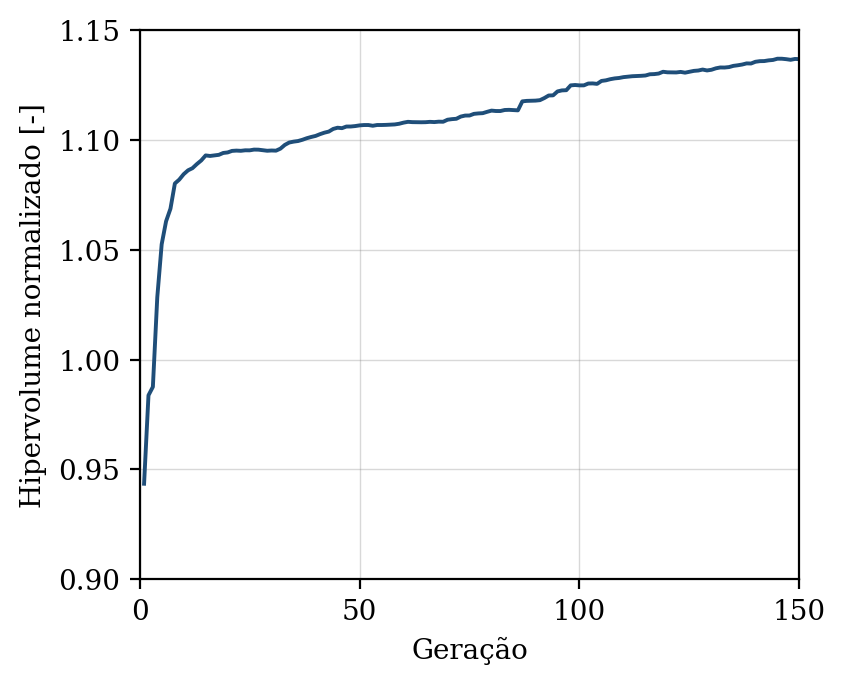

The table this chart was drawn from, first rows:
geracao, hipervolume, n_solucoes, n_avaliacoes
1, 0.9435, 10, 50
2, 0.9837, 16, 100
3, 0.9876, 20, 150
4, 1.028, 20, 200
5, 1.052, 22, 250
6, 1.063, 31, 300
7, 1.069, 40, 350
8, 1.08, 43, 400
9, 1.082, 49, 450
10, 1.084, 50, 500
11, 1.086, 50, 550
12, 1.087, 50, 600
13, 1.089, 50, 650
14, 1.091, 50, 700
15, 1.093, 50, 750
16, 1.093, 50, 800
17, 1.093, 50, 850
18, 1.093, 50, 900
19, 1.094, 50, 950
20, 1.094, 50, 1000
21, 1.095, 50, 1050
22, 1.095, 50, 1100
23, 1.095, 50, 1150
24, 1.095, 50, 1200
25, 1.095, 50, 1250
26, 1.096, 50, 1300
27, 1.096, 50, 1350
28, 1.095, 50, 1400
29, 1.095, 50, 1450
30, 1.095, 50, 1500
31, 1.095, 50, 1550
32, 1.096, 50, 1600
33, 1.098, 50, 1650
34, 1.099, 50, 1700
35, 1.099, 50, 1750
36, 1.099, 50, 1800
37, 1.1, 50, 1850
38, 1.101, 50, 1900
39, 1.101, 50, 1950
40, 1.102, 50, 2000
41, 1.103, 50, 2050
42, 1.103, 50, 2100
43, 1.104, 50, 2150
44, 1.105, 50, 2200
45, 1.106, 50, 2250
46, 1.105, 50, 2300
47, 1.106, 50, 2350
48, 1.106, 50, 2400
49, 1.106, 50, 2450
50, 1.107, 50, 2500
51, 1.107, 50, 2550
52, 1.107, 50, 2600
53, 1.106, 50, 2650
54, 1.107, 50, 2700
55, 1.107, 50, 2750
56, 1.107, 50, 2800
57, 1.107, 50, 2850
58, 1.107, 50, 2900
59, 1.107, 50, 2950
60, 1.108, 50, 3000
... 90 more rows
